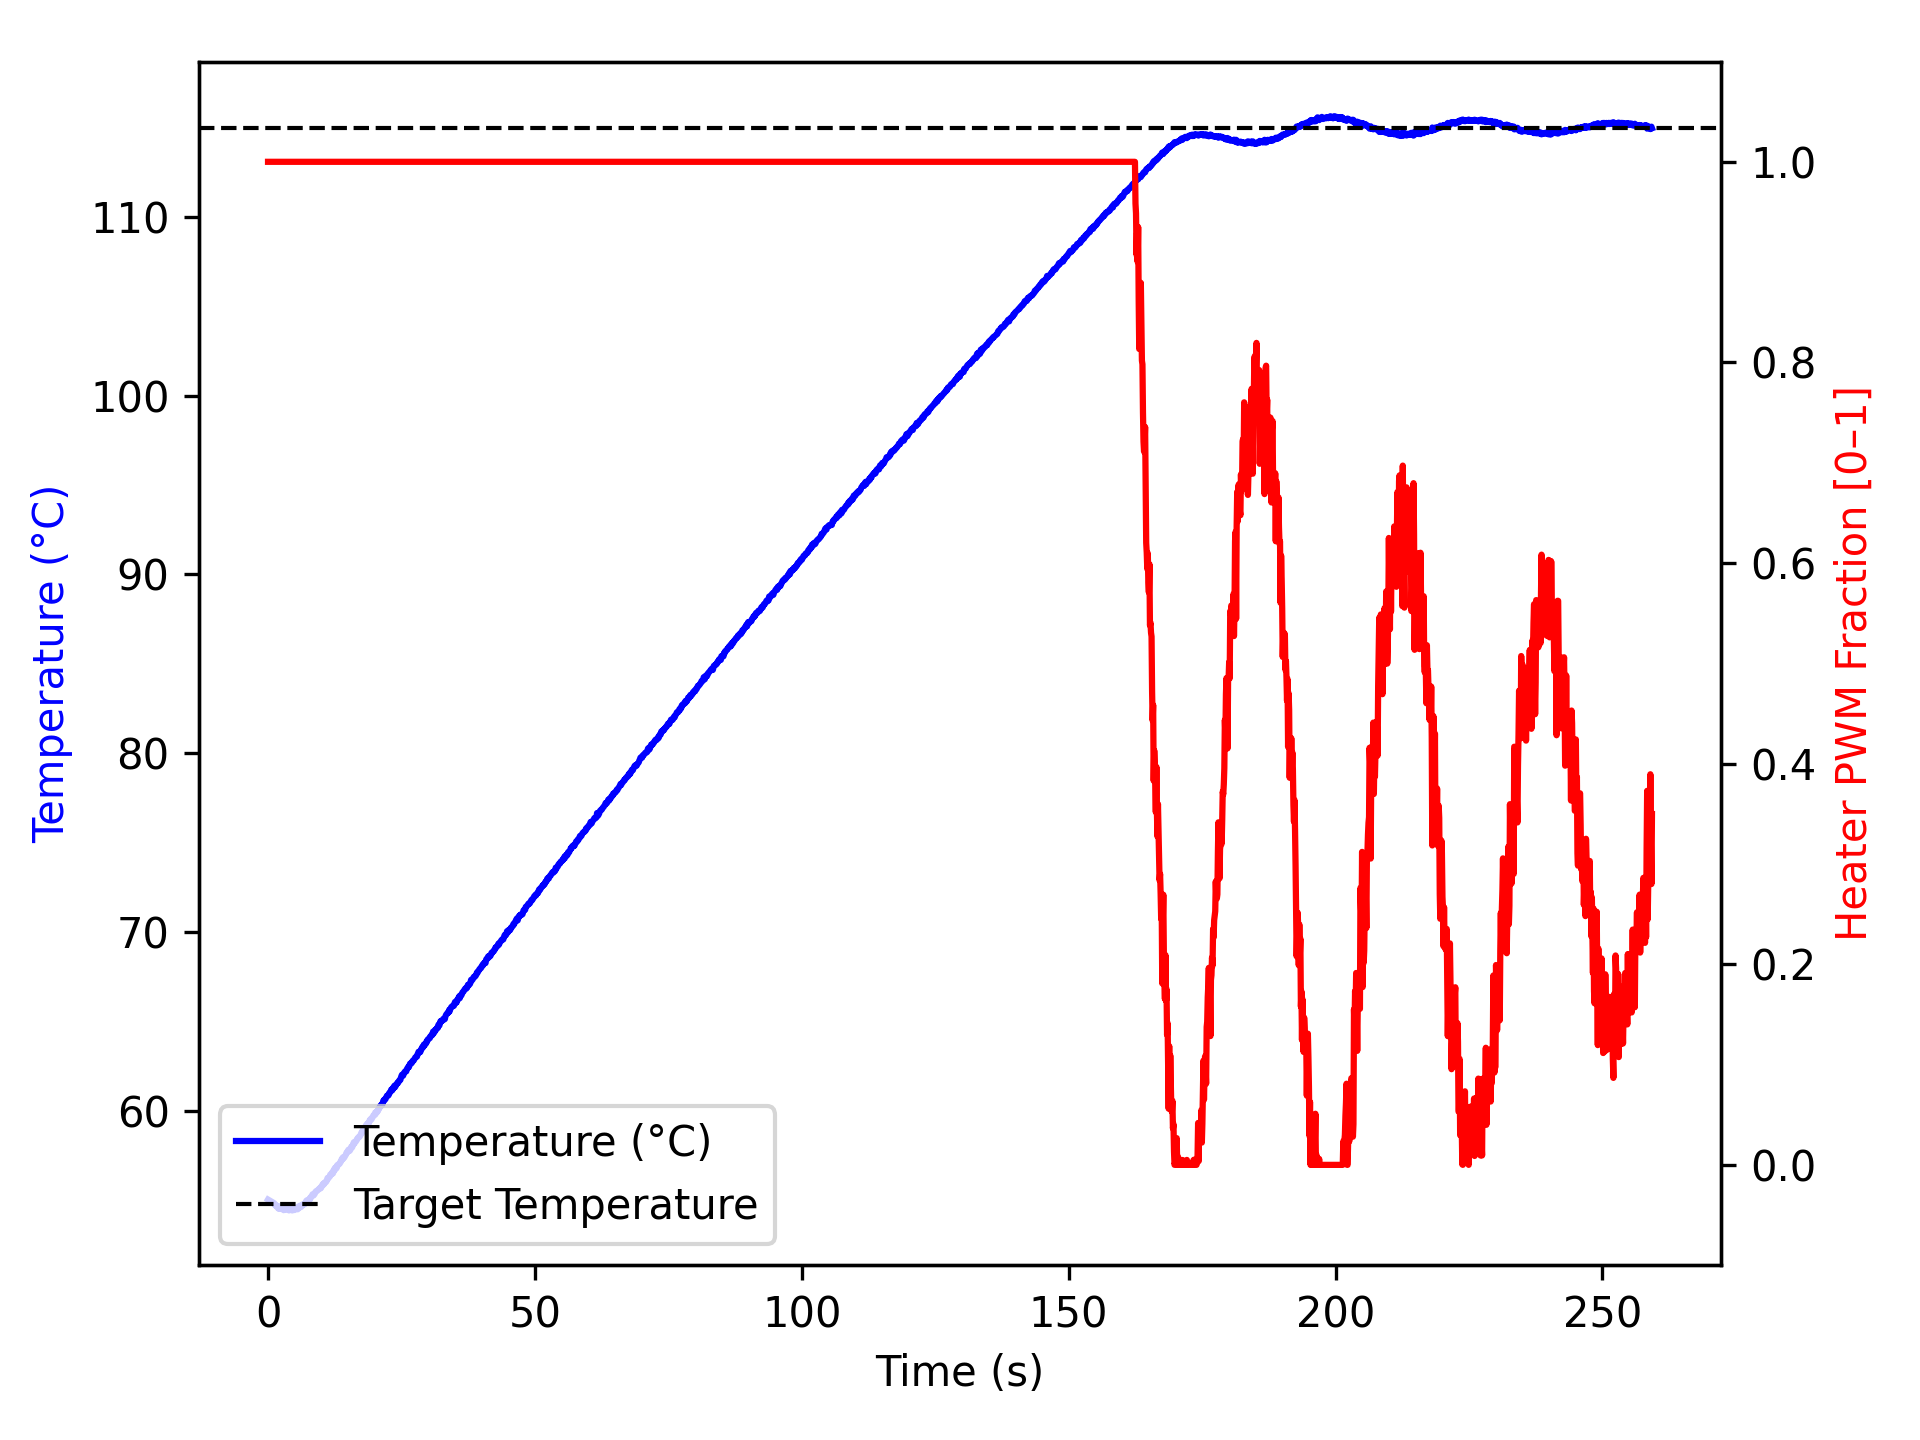

The file beside this chart, header and first rows:
time_ms, temperature, heater
2, 55.02, 1.0
1104, 54.82, 1.0
1205, 54.75, 1.0
1306, 54.74, 1.0
1407, 54.68, 1.0
1508, 54.67, 1.0
1610, 54.68, 1.0
1711, 54.59, 1.0
1812, 54.57, 1.0
1914, 54.52, 1.0
2015, 54.65, 1.0
2116, 54.49, 1.0
2217, 54.59, 1.0
2318, 54.59, 1.0
2420, 54.49, 1.0
2521, 54.54, 1.0
2622, 54.59, 1.0
2724, 54.52, 1.0
2825, 54.5, 1.0
2926, 54.42, 1.0
3027, 54.47, 1.0
3128, 54.47, 1.0
3229, 54.49, 1.0
3330, 54.48, 1.0
3431, 54.5, 1.0
3533, 54.47, 1.0
3634, 54.5, 1.0
3734, 54.47, 1.0
3834, 54.47, 1.0
3935, 54.41, 1.0
4036, 54.45, 1.0
4136, 54.52, 1.0
4236, 54.45, 1.0
4336, 54.45, 1.0
4436, 54.43, 1.0
4536, 54.41, 1.0
4636, 54.43, 1.0
4736, 54.45, 1.0
4836, 54.49, 1.0
4937, 54.43, 1.0
5037, 54.49, 1.0
5137, 54.52, 1.0
5238, 54.55, 1.0
5338, 54.56, 1.0
5438, 54.56, 1.0
5540, 54.47, 1.0
5641, 54.52, 1.0
5742, 54.54, 1.0
5843, 54.65, 1.0
5943, 54.67, 1.0
6043, 54.59, 1.0
6143, 54.59, 1.0
6243, 54.62, 1.0
6343, 54.66, 1.0
6443, 54.73, 1.0
6543, 54.74, 1.0
6644, 54.74, 1.0
6744, 54.77, 1.0
6844, 54.75, 1.0
6945, 54.8, 1.0
... 2,514 more rows
